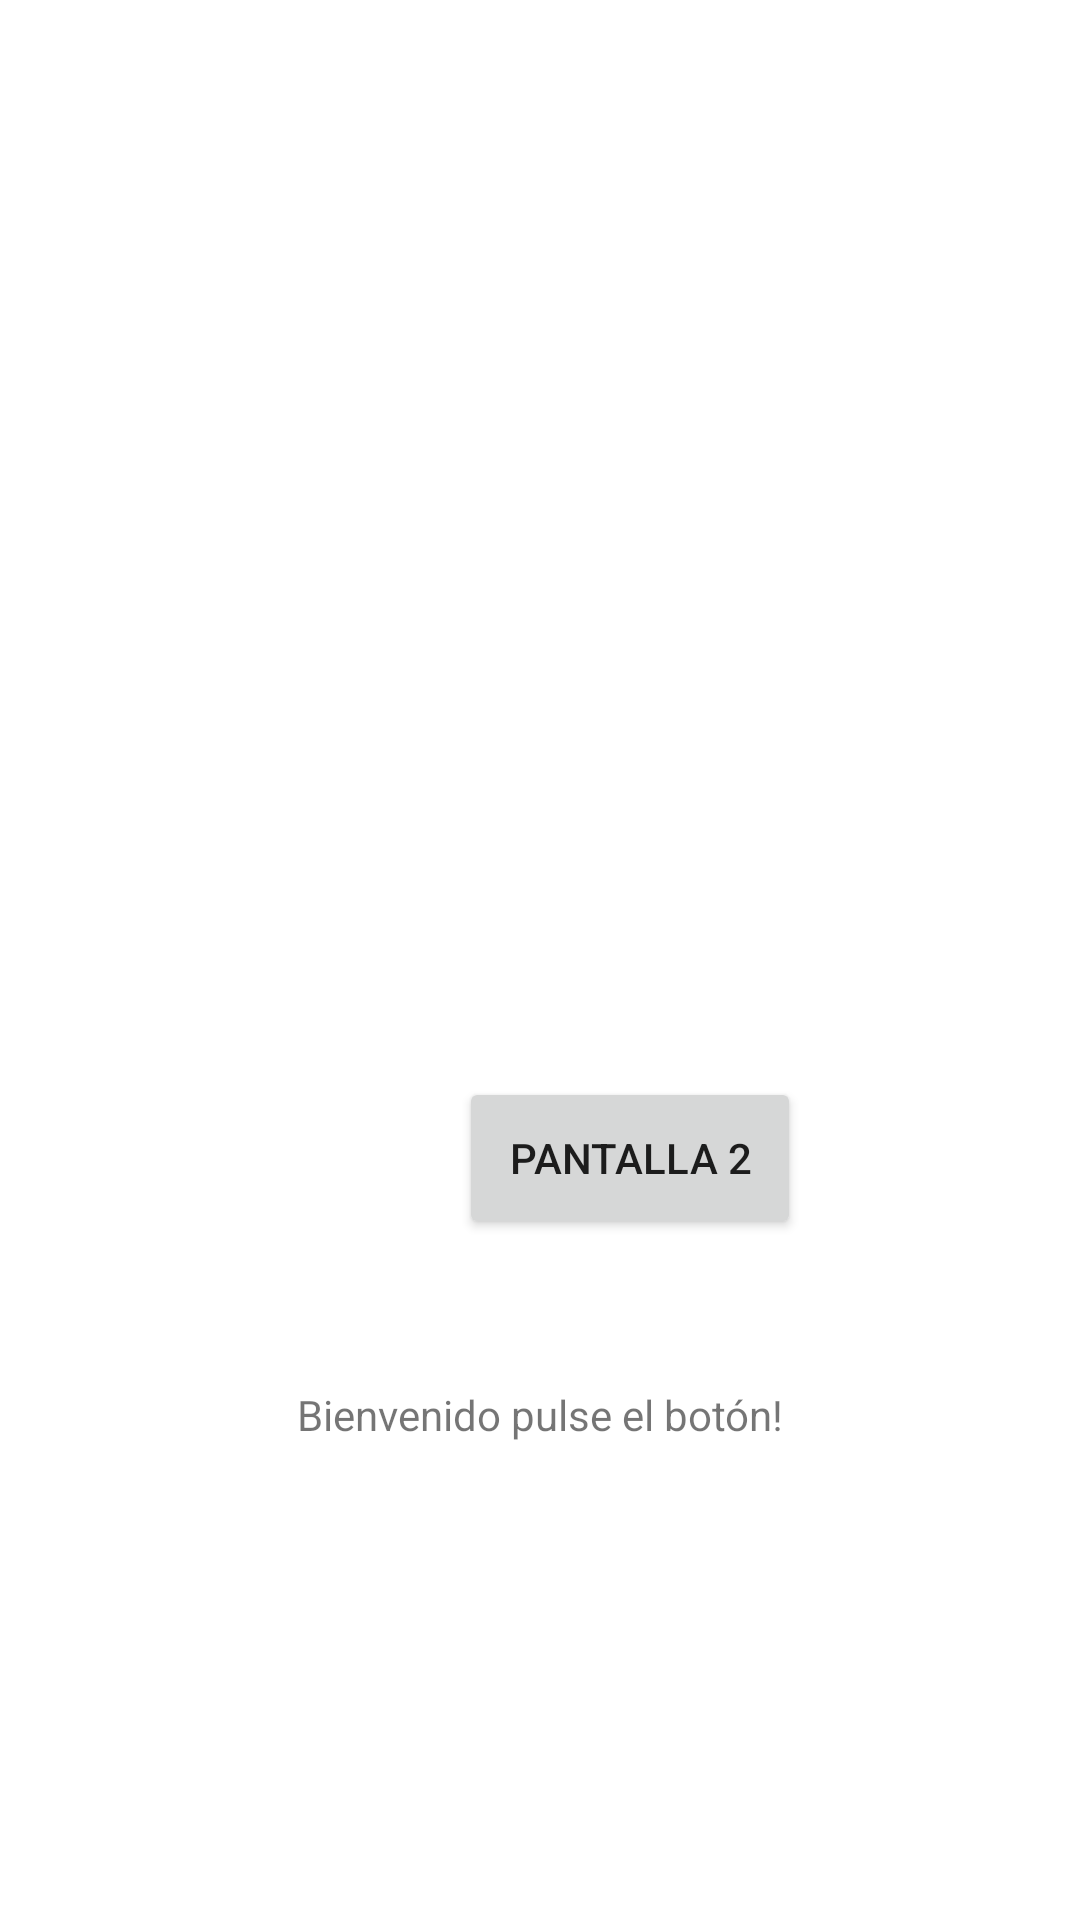

The Android layout XML behind this screen, and the referenced resources:
<!-- AndroidManifest.xml: application theme Theme.Hito1DanielVivar -->
<!-- res/layout/activity_main.xml -->
<?xml version="1.0" encoding="utf-8"?>
<androidx.constraintlayout.widget.ConstraintLayout xmlns:android="http://schemas.android.com/apk/res/android"
    xmlns:app="http://schemas.android.com/apk/res-auto"
    xmlns:tools="http://schemas.android.com/tools"
    android:layout_width="match_parent"
    android:layout_height="match_parent"
    tools:context=".MainActivity">

    <TextView
        android:id="@+id/textView"
        android:layout_width="wrap_content"
        android:layout_height="19dp"
        android:layout_marginStart="8dp"
        android:layout_marginTop="8dp"
        android:layout_marginEnd="8dp"
        android:layout_marginBottom="8dp"
        android:text="Bienvenido pulse el botón!"
        app:layout_constraintBottom_toBottomOf="parent"
        app:layout_constraintEnd_toEndOf="parent"
        app:layout_constraintStart_toStartOf="parent"
        app:layout_constraintTop_toBottomOf="@+id/buttonPrincipal"
        app:layout_constraintVertical_bias="0.213" />

    <ImageView
        android:id="@+id/imagenInicio"
        android:layout_width="128dp"
        android:layout_height="194dp"
        android:layout_marginStart="142dp"
        android:layout_marginTop="73dp"
        android:layout_marginEnd="142dp"
        android:layout_marginBottom="89dp"
        app:layout_constraintBottom_toTopOf="@+id/textView"
        app:layout_constraintEnd_toEndOf="parent"
        app:layout_constraintHorizontal_bias="1.0"
        app:layout_constraintStart_toStartOf="parent"
        app:layout_constraintTop_toTopOf="parent"
        app:layout_constraintVertical_bias="0.0"
        tools:srcCompat="@drawable/logo" />

    <Button
        android:id="@+id/buttonPrincipal"
        android:layout_width="114dp"
        android:layout_height="54dp"
        android:layout_marginStart="153dp"
        android:layout_marginTop="81dp"
        android:layout_marginEnd="164dp"
        android:layout_marginBottom="227dp"
        android:text="Pantalla 2"
        app:layout_constraintBottom_toBottomOf="parent"
        app:layout_constraintEnd_toEndOf="parent"
        app:layout_constraintHorizontal_bias="0.0"
        app:layout_constraintStart_toStartOf="parent"
        app:layout_constraintTop_toBottomOf="@+id/textView"
        app:layout_constraintVertical_bias="1.0" />

</androidx.constraintlayout.widget.ConstraintLayout>
<!-- resources referenced by this layout -->
<resources>
  <style name="Theme.Hito1DanielVivar" parent="Theme.MaterialComponents.DayNight.DarkActionBar">
          
          <item name="colorPrimary">@color/purple_500</item>
          <item name="colorPrimaryVariant">@color/purple_700</item>
          <item name="colorOnPrimary">@color/white</item>
          
          <item name="colorSecondary">@color/teal_200</item>
          <item name="colorSecondaryVariant">@color/teal_700</item>
          <item name="colorOnSecondary">@color/black</item>
          
          <item name="android:statusBarColor">?attr/colorPrimaryVariant</item>
          
      </style>
  <!-- not gathered from this repository: default colours our renderer supplied (Android Studio template values) -->
  <color name="purple_500">#FF6200EE</color>
  <color name="purple_700">#FF3700B3</color>
  <color name="teal_200">#FF03DAC5</color>
  <color name="teal_700">#FF018786</color>
  <color name="black">#FF000000</color>
  <color name="white">#FFFFFFFF</color>
</resources>
